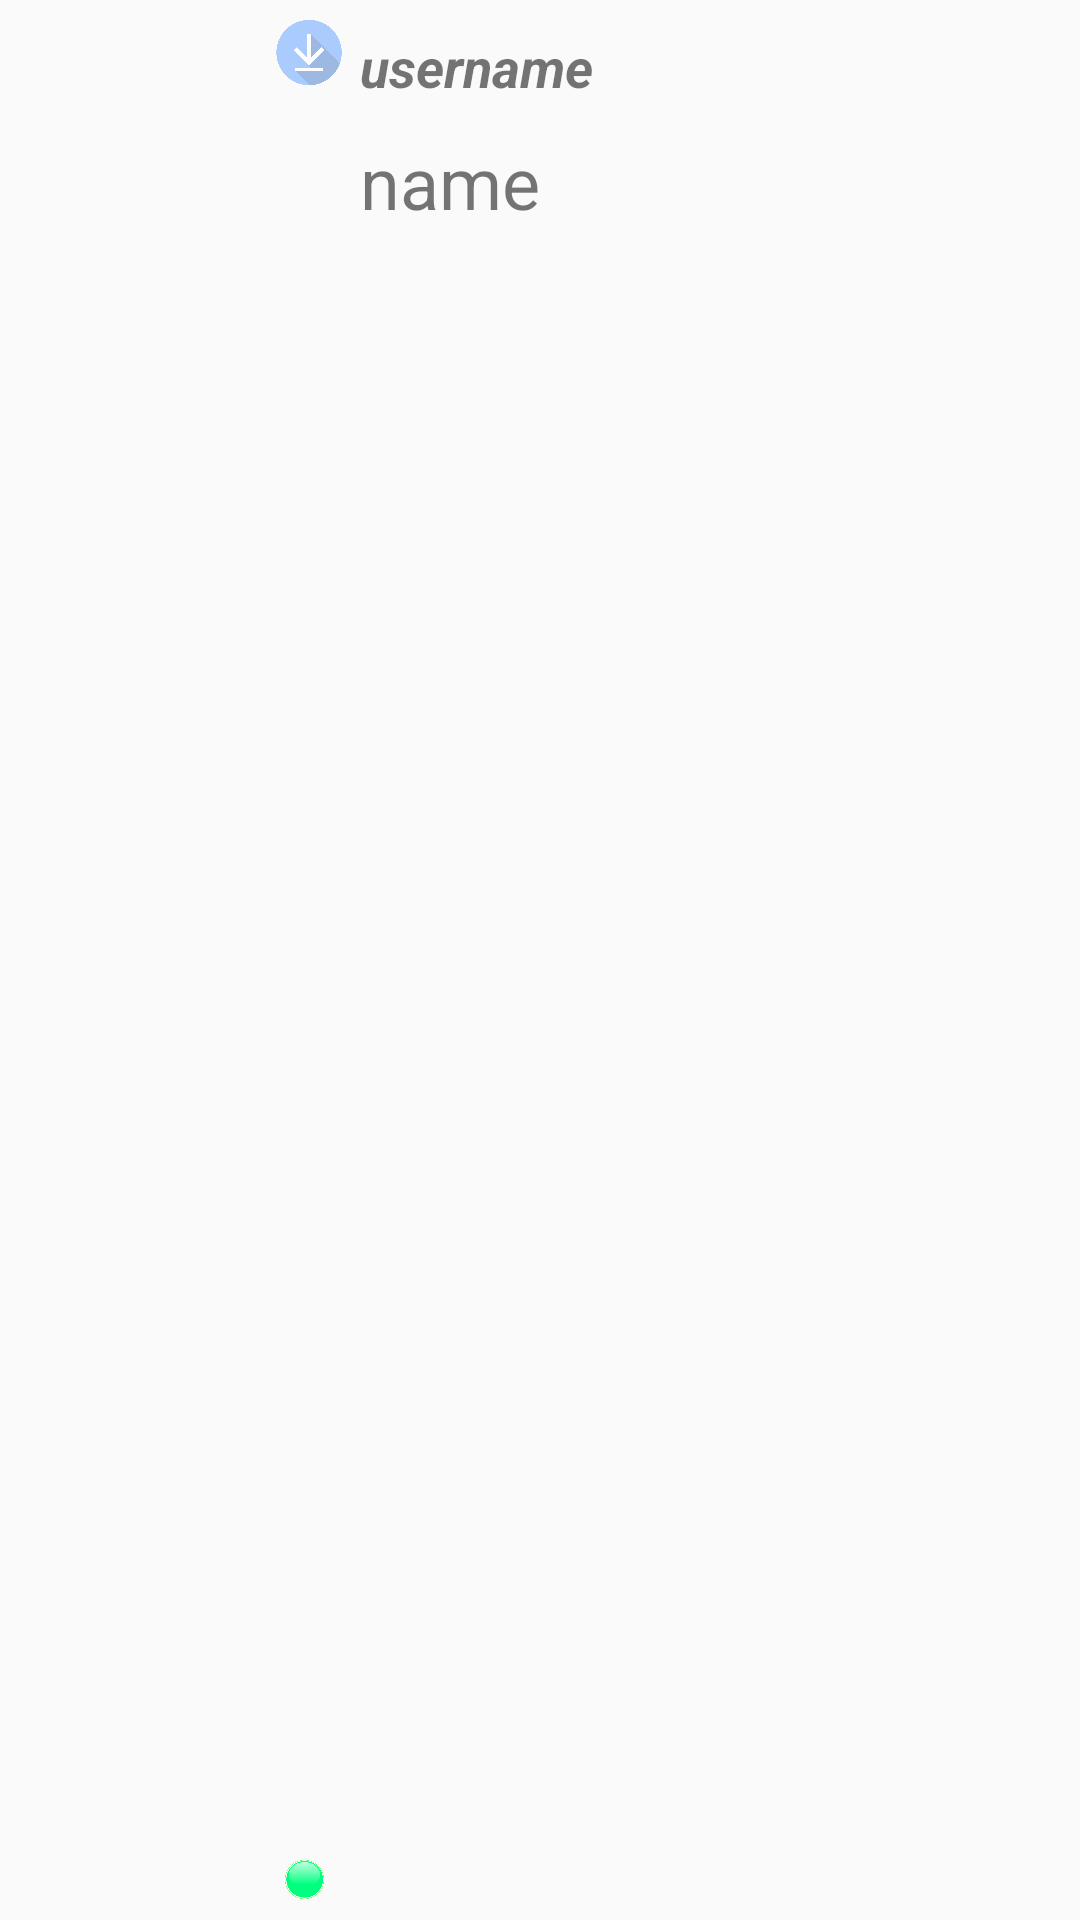

The Android layout XML behind this screen, and the referenced resources:
<!-- AndroidManifest.xml: application theme AppTheme -->
<!-- res/layout/followers_list.xml -->
<?xml version="1.0" encoding="utf-8"?>
<RelativeLayout xmlns:android="http://schemas.android.com/apk/res/android"
    xmlns:app="http://schemas.android.com/apk/res-auto"
    xmlns:tools="http://schemas.android.com/tools"
    android:layout_width="match_parent"
    android:layout_height="100dp">

    <ImageView
        android:id="@+id/avatar"
        android:layout_width="100dp"
        android:layout_height="100dp"
        android:layout_marginLeft="15dp"
        tools:srcCompat="@tools:sample/avatars" />


    <ImageView
        android:id="@+id/hasstoryindicator"
        android:layout_width="13dp"
        android:layout_height="17dp"
        android:layout_alignParentStart="true"
        android:layout_alignParentBottom="true"
        android:layout_marginStart="95dp"
        android:layout_marginBottom="5dp"
        app:srcCompat="@mipmap/circle" />

    <ImageView
        android:id="@+id/download_pp_button"
        android:layout_width="22dp"
        android:layout_height="25dp"
        android:layout_alignParentStart="true"
        android:layout_alignParentTop="true"
        android:layout_marginStart="92dp"
        android:layout_marginTop="5dp"
        android:alpha="0.65"
        android:background="#00FFFFFF"
        android:scaleType="fitCenter"
        android:visibility="visible"
        app:srcCompat="@mipmap/download_icon" />

    <LinearLayout
        android:layout_width="261dp"
        android:layout_height="match_parent"
        android:layout_alignParentRight="true"
        android:layout_marginLeft="120dp"
        android:layout_marginRight="20dp"

        android:orientation="vertical">

        <TextView
            android:id="@+id/text_view_name"
            android:layout_width="match_parent"
            android:layout_height="wrap_content"
            android:layout_marginTop="10dp"
            android:text="username"
            android:textSize="18sp"
            android:textStyle="bold|italic" />

        <TextView
            android:id="@+id/text_view_username"
            android:layout_width="match_parent"
            android:layout_height="wrap_content"
            android:layout_marginTop="10dp"
            android:text="name"
            android:textSize="24sp" />
    </LinearLayout>

</RelativeLayout>
<!-- resources referenced by this layout -->
<resources>
  <!-- mipmap circle: png bitmap (mipmap, 23905 bytes) -->
  <!-- mipmap download_icon: png bitmap (mipmap, 19623 bytes) -->
  <style name="AppTheme" parent="Theme.AppCompat.Light.NoActionBar">
          
          <item name="colorPrimaryDark">@color/black</item>
          <item name="colorAccent">@color/colorPrimaryMagenta</item>
      </style>
  <color name="black">#000000</color>
  <color name="colorPrimaryMagenta">#921341</color>
</resources>
